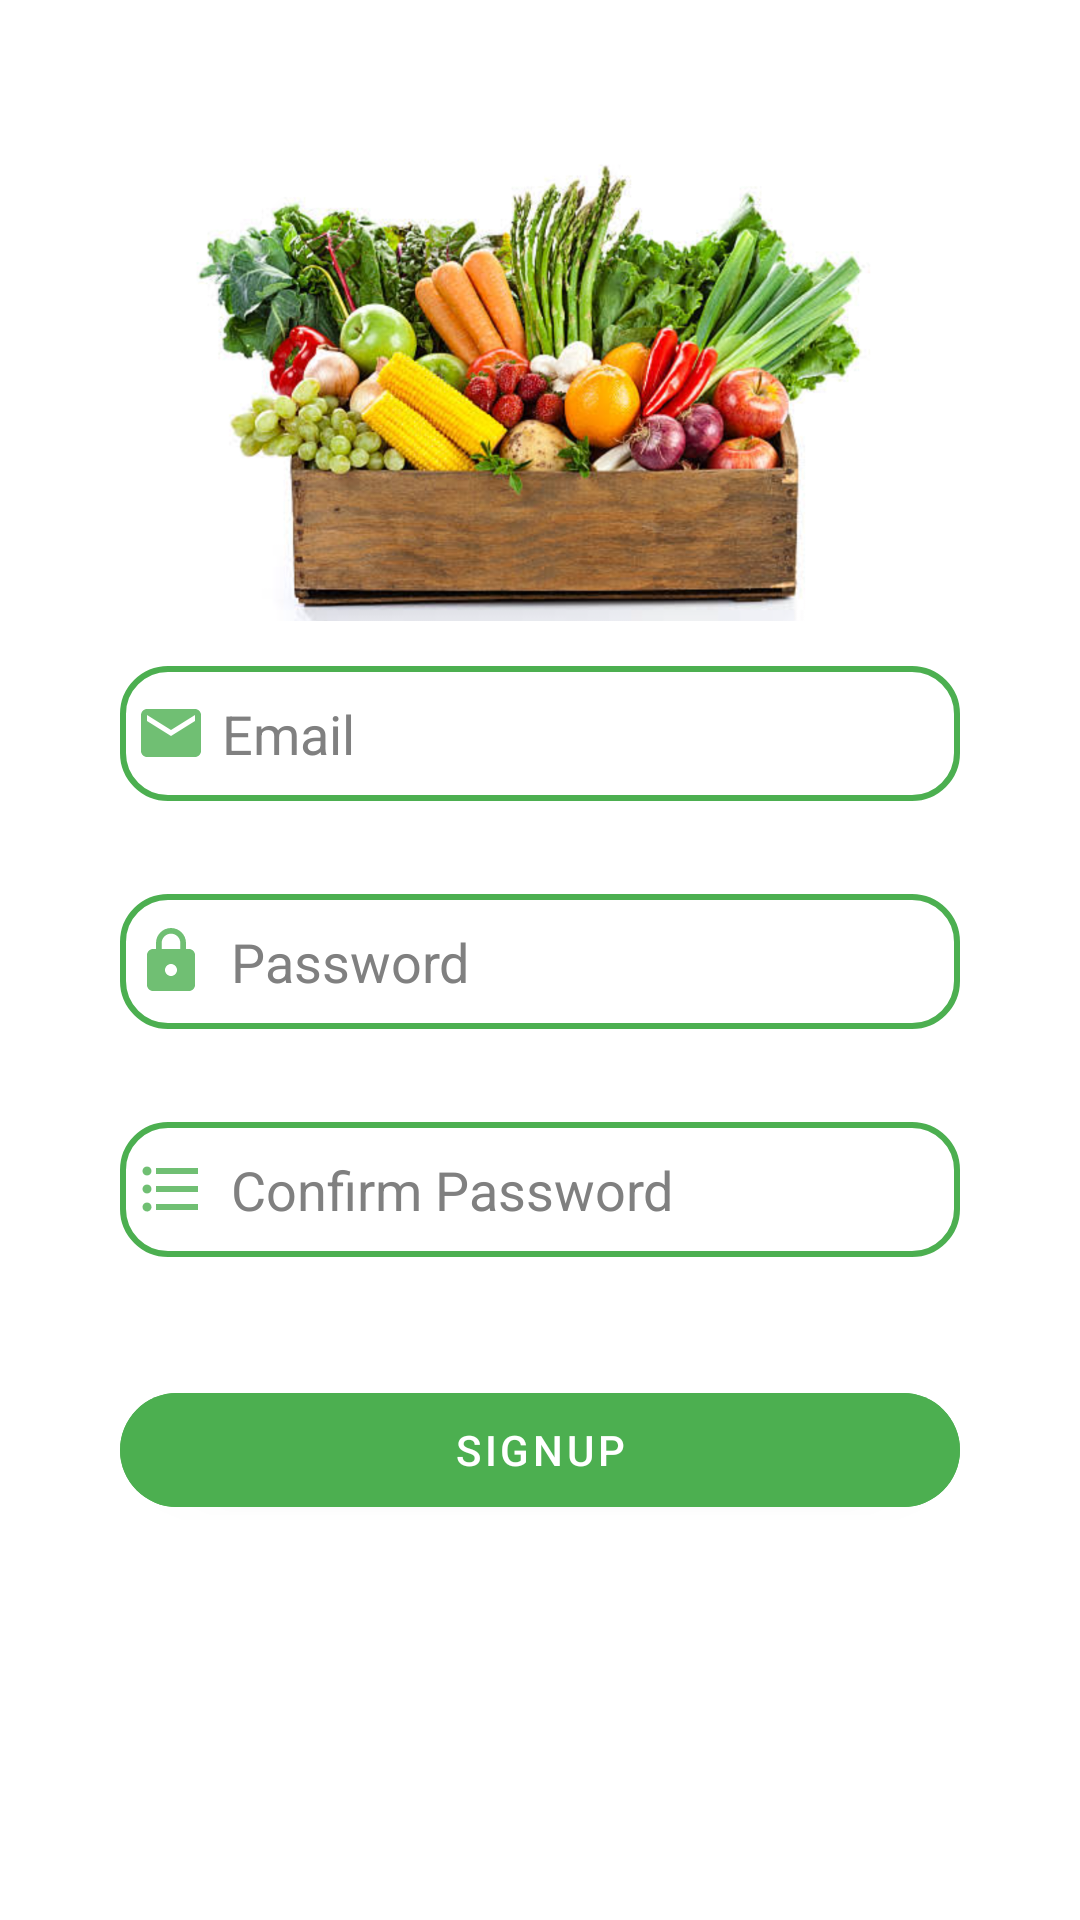

Android layout source for this screen:
<!-- AndroidManifest.xml: application theme Theme.GroceryApp -->
<!-- res/layout/fragment_signup_tab.xml -->
<?xml version="1.0" encoding="utf-8"?>
<LinearLayout
    xmlns:android="http://schemas.android.com/apk/res/android"
    xmlns:tools="http://schemas.android.com/tools"
    xmlns:app="http://schemas.android.com/apk/res-auto"
    android:layout_width="match_parent"
    android:layout_height="match_parent"
    android:orientation="vertical"
    tools:context=".SignupTabFragment">

    <LinearLayout
        android:layout_width="match_parent"
        android:layout_height="wrap_content"
        android:orientation="vertical">

        <LinearLayout
            android:layout_width="match_parent"
            android:layout_height="wrap_content"
            android:orientation="vertical"
            android:layout_marginTop="37dp"
            android:padding="10dp">

            <ImageView
                android:layout_width="wrap_content"
                android:layout_height="160dp"
                android:src="@drawable/s3"/>

            <EditText
                android:layout_width="280dp"
                android:layout_height="45dp"
                android:layout_gravity="center"
                android:id="@+id/signup_email"
                android:layout_marginTop="15dp"
                android:padding="5dp"
                android:hint="Email"

                android:textColorHint="@color/grey"
                android:drawableLeft="@drawable/baseline_email_24"
                android:drawablePadding="5dp"
                android:textColor="@color/black"
                android:background="@drawable/edittext_bkg"/>

            <TextView
                android:layout_width="wrap_content"
                android:layout_height="wrap_content"
                  android:layout_marginLeft="55dp"
                android:id="@+id/labelemail"
                android:layout_marginTop="2dp"
                android:visibility="invisible"
                android:textColor="@color/red"
                android:text="Email already exist" />


            <EditText
                android:layout_width="280dp"
                android:layout_height="45dp"
                android:layout_gravity="center"
                android:id="@+id/signup_password"
                android:layout_marginTop="10dp"
                android:padding="5dp"
                android:hint="Password"
                android:textColor="@color/black"
                android:textColorHint="@color/grey"
                android:inputType="textPassword"
                android:drawableLeft="@drawable/baseline_lock_24"
                android:drawablePadding="8dp"
                android:background="@drawable/edittext_bkg"/>
            <TextView
                android:layout_width="wrap_content"
                android:layout_height="wrap_content"
                android:layout_marginLeft="55dp"
                android:id="@+id/labelpass"
                android:layout_marginTop="2dp"
                android:visibility="invisible"
                android:textColor="@color/red"

                android:text="Fill password" />

            <EditText
                android:layout_width="280dp"
                android:layout_height="45dp"
                android:layout_gravity="center"
                android:id="@+id/signup_confirm"
                android:layout_marginTop="10dp"
                android:padding="5dp"
                android:hint="Confirm Password"
                android:textColorHint="@color/grey"
                android:inputType="textPassword"
                android:textColor="@color/black"

                android:drawableLeft="@drawable/baseline_password_24"
                android:drawablePadding="8dp"
                android:background="@drawable/edittext_bkg"/>
            <TextView
                android:layout_width="wrap_content"
                android:layout_height="wrap_content"
                android:layout_marginLeft="55dp"
                android:id="@+id/labelconpass"
                android:layout_marginTop="2dp"
                android:visibility="invisible"
                android:textColor="@color/red"
                android:text="Password and confirm password must be same" />
            <Button
                android:layout_width="280dp"
                android:layout_height="50dp"
                android:layout_gravity="center"
                android:layout_marginTop="2dp"
                android:id="@+id/signup_button"
                android:textSize="14sp"
                android:text="Signup"
                android:backgroundTint="#4CAF50"
                app:cornerRadius = "30dp"/>

        </LinearLayout>

    </LinearLayout>

</LinearLayout>
<!-- resources referenced by this layout -->
<resources>
  <color name="black">#FF000000</color>
  <color name="grey">#808080</color>
  <color name="red">#E71B0C</color>
  <!-- drawable baseline_email_24 (drawable-anydpi) -->
  <vector xmlns:android="http://schemas.android.com/apk/res/android"
      android:width="24dp"
      android:height="24dp"
      android:viewportWidth="24"
      android:viewportHeight="24"
      android:tint="#4CAF50"
      android:alpha="0.8">
    <path
        android:fillColor="@android:color/white"
        android:pathData="M20,4L4,4c-1.1,0 -1.99,0.9 -1.99,2L2,18c0,1.1 0.9,2 2,2h16c1.1,0 2,-0.9 2,-2L22,6c0,-1.1 -0.9,-2 -2,-2zM20,8l-8,5 -8,-5L4,6l8,5 8,-5v2z"/>
  </vector>
  <!-- drawable baseline_lock_24 (drawable-anydpi) -->
  <vector xmlns:android="http://schemas.android.com/apk/res/android"
      android:width="24dp"
      android:height="24dp"
      android:viewportWidth="24"
      android:viewportHeight="24"
      android:tint="#4CAF50"
      android:alpha="0.8">
    <path
        android:fillColor="@android:color/white"
        android:pathData="M18,8h-1L17,6c0,-2.76 -2.24,-5 -5,-5S7,3.24 7,6v2L6,8c-1.1,0 -2,0.9 -2,2v10c0,1.1 0.9,2 2,2h12c1.1,0 2,-0.9 2,-2L20,10c0,-1.1 -0.9,-2 -2,-2zM12,17c-1.1,0 -2,-0.9 -2,-2s0.9,-2 2,-2 2,0.9 2,2 -0.9,2 -2,2zM15.1,8L8.9,8L8.9,6c0,-1.71 1.39,-3.1 3.1,-3.1 1.71,0 3.1,1.39 3.1,3.1v2z"/>
  </vector>
  <!-- drawable baseline_password_24 (drawable-anydpi) -->
  <vector xmlns:android="http://schemas.android.com/apk/res/android"
      android:width="24dp"
      android:height="24dp"
      android:viewportWidth="24"
      android:viewportHeight="24"
      android:tint="#4CAF50"
      android:alpha="0.8"
      android:autoMirrored="true">
    <path
        android:fillColor="@android:color/white"
        android:pathData="M4,10.5c-0.83,0 -1.5,0.67 -1.5,1.5s0.67,1.5 1.5,1.5 1.5,-0.67 1.5,-1.5 -0.67,-1.5 -1.5,-1.5zM4,4.5c-0.83,0 -1.5,0.67 -1.5,1.5S3.17,7.5 4,7.5 5.5,6.83 5.5,6 4.83,4.5 4,4.5zM4,16.5c-0.83,0 -1.5,0.68 -1.5,1.5s0.68,1.5 1.5,1.5 1.5,-0.68 1.5,-1.5 -0.67,-1.5 -1.5,-1.5zM7,19h14v-2L7,17v2zM7,13h14v-2L7,11v2zM7,5v2h14L21,5L7,5z"/>
  </vector>
  <!-- drawable edittext_bkg (drawable) -->
  <?xml version="1.0" encoding="utf-8"?>
  <shape xmlns:android="http://schemas.android.com/apk/res/android"
      android:shape="rectangle">
  
      <solid
          android:color="@color/white"/>
      <corners
          android:radius="15dp"/>
      <stroke
          android:color="#4CAF50"
          android:width="2dp"/>
  
  </shape>
  <!-- drawable s3: png bitmap (drawable, 784670 bytes) -->
  <style name="Theme.GroceryApp" parent="Theme.MaterialComponents.DayNight.NoActionBar">
          
          <item name="colorPrimary">@color/purple_500</item>
          <item name="colorPrimaryVariant">@color/purple_700</item>
          <item name="colorOnPrimary">@color/white</item>
          
          <item name="colorSecondary">@color/teal_200</item>
          <item name="colorSecondaryVariant">@color/teal_700</item>
          <item name="colorOnSecondary">@color/black</item>
          
          <item name="android:statusBarColor">?attr/colorPrimaryVariant</item>
          
      </style>
  <color name="white">#FFFFFFFF</color>
  <color name="purple_500">#FF6200EE</color>
  <color name="purple_700">#FF3700B3</color>
  <color name="teal_200">#FF03DAC5</color>
  <color name="teal_700">#FF018786</color>
</resources>
